pico-8 play session: hold ← + tap ❎, after a click and taps of 🅾, ❎, 🅾+❎, 🅾 in the second before t = 0

[t = 1 s] hold ← ~1s, tap ❎ ~2×
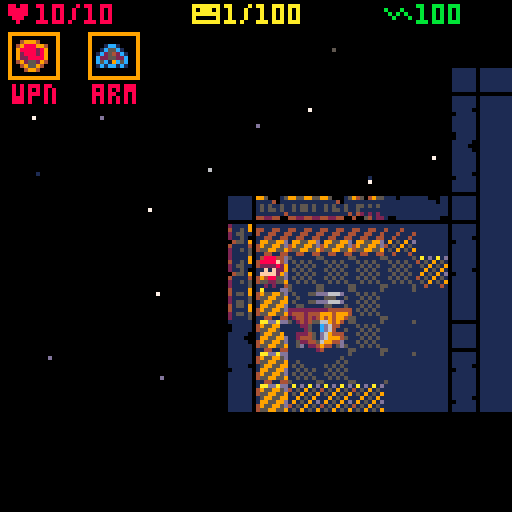
[t = 2 s] hold ← ~2s, tap ❎ ~4×
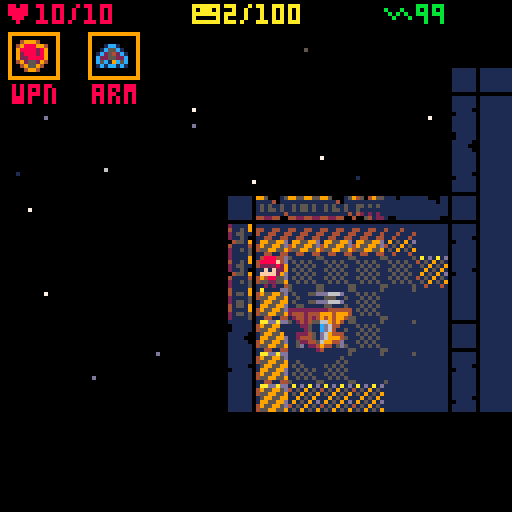
[t = 4 s] hold ← ~4s, tap ❎ ~7×
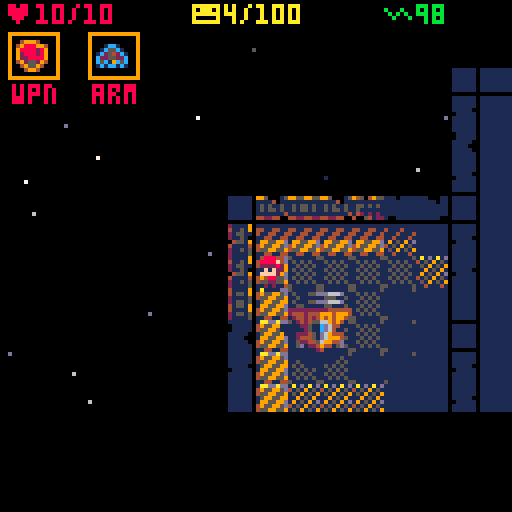
[t = 6 s] hold ← ~6s, tap ❎ ~10×
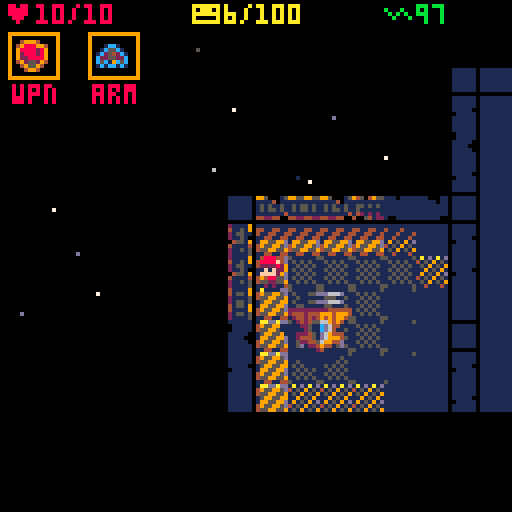
[t = 8 s] hold ← ~8s, tap ❎ ~14×
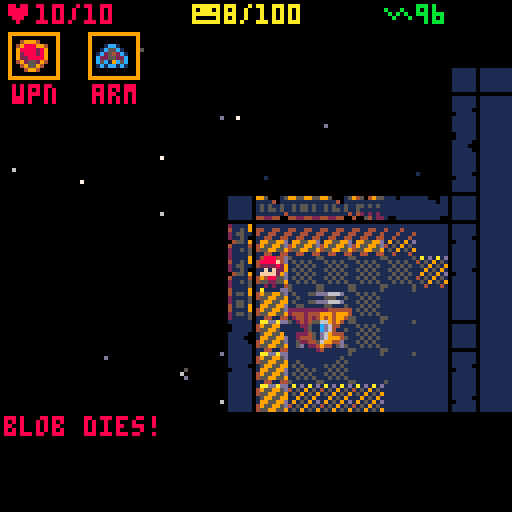

pico-8 cartridge
version 8
__lua__

// room faff. 
// 16 x 16 tiles (8x8)
// screen 128 pixels

// == sounds == //
// 0: door clunk
// 1: hurt
// 2: bump/miss
// 3: pickup
// 4: hit
// 5: critical
// 6: ⬇️eath
// 7: ship takeoff
// 8: health alarm
// 10: beep
// 11: closebeep

map_size = 16*4
current_map={}
map_frontiers={}
frontier_dir={}
spawn_floors={}
room_count=0
i=0
x=0
y=0
turnanim=0
msgs={}

// station definitions
// 1 - scount station
// 2 - research station
// 3 - military installation
// 4 - solar farm
// 5 - habitat
// 6 - mining colony
map_roomcounts={15,25,40,15,50,20}

// map selection
map_selections={}
show_map_screen=false
selected_map=0
showing_exit_ceremony=false
showing_open_ceremony=false
exit_ceremony_time=0
open_ceremony_time=1

map_names={"scout station",
           "research station",
           "military base",
           "solar farm",
           "habitat",
           "mining colony",
           "stargate"}
map_description={"basic supplies expected",
                 "high medical supplies",
                 "automated defenses, equipment",
                 "many power sources detected",
                 "well stocked with food",
                 "basic supplies expected",
                 "your final destination!"}
fuel_costs={25,75,100,75,50,50,200}
           
random_names={"andromeda","beteljuice","calimari","dominion","enigma","farron","garak","hope","indiana","jackal","klaxon","laureline","maxos","nether","ophelia","picard","quark","rimmer","storm","texas","universe","verse","xenon","yonder","zephyr"}
random_number={"i","ii","iii","iv","v","vi","vii","viii","ix","x"}


sx=map_size/2-16
sy=map_size/2-16

map_has_windows={false,true,false,true,true,true}
wall_vars_h={3,11,13}
wall_vars_v={4,12,14}
wall_vars_h_win={3,11,13,74}
wall_vars_v_win={4,12,14,75}
floors_eng={18,2,17,55}
floors_res={32,33,34,56}
floors_med={48,49,50,57}
floors_han={58,42,41,16}

// == frames
frames_blob={19,20,19,21}
frames_hackwing={22,23,24,23}
frames_turret={25,27,26,27}
frames_grungus={28,29,30,29}
frames_zydd={35,36,37,36}
frames_crate={38,39}
//

actors={}
enemies={}
items={}
crates={}
splats={}
splosions={}
stars={}

shake=0

// == create map selections == //
function generate_new_locations()
 map_selections={}
 
 if level>=9 then
  local typ=7
  local name=map_names[typ]
  local desc=map_description[typ]
  local fuel=fuel_costs[typ]+flr(rnd(25))
  
  local mp={typ=typ,
            name=name,
            desc=desc,
            fuel=fuel,
            name2="utopia"}
  add(map_selections,mp)
  return
 end
 for i=0,3 do
  local typ=flr(rnd(6))+1
  local name=map_names[typ]
  local desc=map_description[typ]
  local fuel=fuel_costs[typ]+flr(rnd(25))
  
  local mp={typ=typ,
            name=name,
            desc=desc,
            fuel=fuel,
            name2=get_random_name()}
  add(map_selections,mp)
 end
end

function get_random_name()
 return rndin(random_names).." "..rndin(random_number)
end

// == utility functions == //

function rndin(list)
 if #list==0 then
  return nil
 end
 return list[flr(rnd(#list))+1]
end

function lineplot(x0,y0,x1,y1,plot)
 local dx=abs(x1-x0)
 local dy=abs(y1-y0)
 x=x0
 y=y0
 local xi0,xi1,yi0,yi1
 if x1>=x0 then
  xi0=1
  xi1=1
 else
  xi0=-1
  xi1=-1
 end
 
 if y1>y0 then
  yi0=1
  yi1=1
 else
  yi0=-1
  yi1=-1
 end
 
 local den  
 local num
 local numadd
 local numpixels
 
 if dx >= dy then
  xi0=0
  yi1=0
  den=dx
  num=dx/2
  numadd=dy
  numpixels=dx
 else
  xi1=0
  yi0=0
  den=dy
  num=dy/2
  numadd=dx
  numpixels=dy
 end
 
 local onemoreround=0
 local roundnum=0
 while(true) do
  roundnum+=1
  if onemoreround==1 and roundnum>2 then return false end
  if(roundnum!=1) and not plot(x,y) then onemoreround=1 end
  if x==x1 and y==y1 then return true end
  
  num = num+numadd
  if(num>=den) then
   num=num-den
   x+=xi0
   y+=yi0
  end
  x+=xi1
  y+=yi1
 end
end

function dist(x0,y0,x1,y1)
 local dx=x1-x0
 local dy=y1-y0
 return sqrt((dx*dx)+(dy*dy))
end

// messages
function initmsgs()
 max_msgs=3
 for i=0,max_msgs+1 do
  local msg={}
  msg.txt=""
  msg.i=i
  msg.active=false
  msg.y=0
  msg.ty=0
  msg.col=7
  msg.length=0
  msg.count=0
  add(msgs, msg)
 end
 next_msg=1
end

function post_msg(txt,col)

 // nudge all messages down
 for i in all(msgs) do
  if i.active then
  	i.i+=1
  	i.ty+=8
  	if(i.i>=4) then
  	 i.active = false
  	end
  end
 end
 
 local msg=msgs[next_msg]
 
 msg.txt=txt
 msg.col=col
 msg.active=true
 msg.y=0
 msg.ty=0
 msg.length=#txt
 msg.count=0
 msg.i=0
 
 next_msg+=1
 if(next_msg >= #msgs) then
  next_msg=1
 end
end

function update_msgs()
 for i in all(msgs) do
  if i.active then
  
   if i.y<i.ty then
    i.y+=(i.ty-i.y)/2
   end
   if i.count<i.length then
    i.count+=2
   else
    i.count=i.length
   end
   
  end
 end
end

function draw_msgs()
 local starty=128-8*max_msgs
 rectfill(0,starty-1,128,starty+8*max_msgs,0)

 for i in all(msgs) do
  if i.active then
   local str=sub(i.txt,0,i.count)
   print(str,1,starty+i.y,i.col)
  end
 end
end

// == items == //
function init_items()
 items={}
end

function create_item(ox,oy,fr)
 local item={}
 item.x=ox
 item.y=oy
 item.active=true
 item.f=fr
 add(items,item)
 return item
end

function create_food(ox,oy)
 local item = create_item(ox,oy,6)
 item.pickup=pickup_food
end

function create_nothing(ox,oy)
end

function create_health(ox,oy)
 local item = create_item(ox,oy,8)
 item.pickup=pickup_health
end

function create_power(ox,oy)
 local item=create_item(ox,oy,9)
 item.pickup=pickup_power
 
end

function create_random_weapon(ox,oy)
 local roll=flr(rnd(5))+1
 
 // don't give too powerful stuff too early
 if roll>level then
  roll=level
 end
 create_weapon(ox,oy,roll)
end

function create_random_armor(ox,oy)
 local roll=flr(rnd(5))+1
 
 // don't give too powerful stuff too early
 if roll>level then
  roll=level
 end
 create_armor(ox,oy,roll)
end

function create_weapon(ox,oy,typ)

 // first
 local w1={hit=0.5, 
           crit=0.95, 
           pow=1,
           name="fists",
           verb="punch",
           f=65}
 
 // crowbar
 local w2={hit=0.45,
 				      crit=0.92,
 				      pow=2,
 				      name="crowbar",
 				      verb="thwap",
 				      f=66}
 				      
 // laser sword
 local w3={hit=0.35,
           crit=0.8,
           pow=4,
           name="pblade",
           verb="stab",
           f=67}
 
 // pistol
 local w4={hit=0.55,
           crit=0.8,
           pow=5,
           name="pistol",
           verb="shoot",
           f=68}
           
 // rifle
 local w5={hit=0.25,
           crit=0.65,
           pow=6,
           name="rifle",
           verb="blast",
           f=69}
 
 local ws={w1,w2,w3,w4,w5}
 local w=ws[typ]
 local item=create_item(ox,oy,w.f)
 item.w=w
 item.pickup=pickup_weapon
end

function create_armor(ox,oy,typ)

 local a1={name="suit",
           def=0,
           f=80}
 local a2={name="lt. armor",
           def=1,
           f=81}
 local a3={name="med. armor",
           def=2,
           f=82}
 local a4={name="hv. armor",
           def=4,
           f=83}
 local a5={name="z. suit",
           def=1,
           f=88}
           
 local types={a1,a2,a3,a4,a5}
 local a=types[typ]
 local item=create_item(ox,oy,a.f)
 item.a=a
 item.pickup=pickup_armor
          
end

function pickup_food(item)
 player.hunger-=10+flr(rnd(10))
 sfx(9,3)
 post_msg("😐 *nom* *nom* 😐",10)
 if player.hunger<=0 then
  player.hunger=0
  post_msg("😐 you are full 😐",10)
 end 
end

function pickup_health(item)
 local hp=5+flr(rnd(5))
 if(player.health==player.maxhealth) then
  player.maxhealth+=1
  player.health=player.maxhealth
  post_msg("★max ♥ increased!!★",9)
 else
  player.health+=hp
  if(player.health>player.maxhealth) then
   player.health=player.maxhealth
  end
  post_msg("you heal "..hp.."♥ !!",11)
 end
 
end

function pickup_power(item)
 local power=10+flr(rnd(30))
 post_msg("∧ gained "..power.." ∧ !!", 11)
 player.power+=power
 sfx(13,3)
end

function pickup_weapon(item)
 player.w=item.w
 post_msg("✽equipped "..item.w.name.." !!✽",9)
end

function pickup_armor(item)
 player.a=item.a
 post_msg("웃equipped "..item.a.name.." !!웃",9)
end

function draw_items()
 for i in all(items) do
  if i.active and cansee(i) then
   spr(i.f,i.x*8,i.y*8)
  end
 end
end

// == crates == //
function init_crates()
 crates={}
 
end

function spawn_crates(count)
 for i=0,count do
	 local ti=get_spawn_point()
	 local crate={}
	 crate.x=ti[1]
	 crate.y=ti[2]
	 crate.opened=false
	 crate.loot=create_crateloot
	 add(crates,crate)
 end
end

function create_crateloot(ox,oy)
 sfx(0,3)
 // different rules for each thing
 local loot_table={}
 local total_roll=0
 
 add(loot_table,{create_nothing,2})
 add(loot_table,{create_food,1})
 add(loot_table,{create_health,0.5})
 add(loot_table,{create_power,2})
 total_roll+=5.5
 
 add(loot_table,{create_random_weapon,0.1})
 add(loot_table,{create_random_armor,0.1})
 total_roll+=0.2
 
 if current_map_type==2 then
  add(loot_table,{create_health,2})
  add(loot_table,{create_random_armor,0.25})
  total_roll+=2.25
 elseif current_map_type==3 then
  add(loot_table,{create_random_weapon,1.5})
  add(loot_table,{create_random_armor,2})
  total_roll+=3.5
 elseif current_map_type==4 then
  add(loot_table,{create_power,3})
  total_roll+=3
 elseif current_map_type==5 then
  add(loot_table,{create_food,4})
  total_roll+=4
 end
 
 local roll=rnd(total_roll)
 local loot=nil
 for i in all(loot_table) do
  roll-=i[2]
  if roll<=0 then
   i[1](ox,oy)
   return
  end
 end
end

function draw_crates()
 for i in all(crates) do
  if cansee(i) then
   if i.opened then
    spr(39,i.x*8,i.y*8)
   else
    spr(38,i.x*8,i.y*8)
   end
  end
 end
end

// == splats == //
function init_splats()
 splat_frames={51,52,53,54}
 
end

function splat(tx,ty,col)
 splats[ty*map_size+tx]={f=rndin(splat_frames),c=col}
end

function bigsplat(tx,ty,col)
 for x=tx-1,tx+1 do
  for y=ty-1,ty+1 do
   if (tx==x and ty==ty) or rnd()>0.5 then
    splat(x,y,col)
   end
  end
 end
end

// == splosions == //

function init_splosions()
 max_splosions=8
 splosions={}
 next_splosion=1
 for i=0,max_splosions do
  local splosion={}
  splosion.x=-10
  splosion.y=-10
  splosion.frames={45,46,47,61,62,63}
  splosion.t=0
  splosion.active=false
  splosion.f=45
  add(splosions,splosion)
 end
end

function create_splosion(ox,oy)
 local splosion=splosions[next_splosion]
 splosion.active=true
 splosion.t=0
 splosion.mt=0.5
 splosion.x=ox
 splosion.y=oy
 splosion.f=45
 
 next_splosion+=1
 if next_splosion>=max_splosions then
  next_splosion=1
 end
end

function update_splosions(dt)
 for i in all(splosions) do
  if i.active then
   i.t+=dt
   i.f = i.frames[flr(i.t/i.mt*6)+1]
   if i.t>=i.mt then
    i.active=false
   end
  end
 end
end

function draw_splosions()
 for i in all(splosions) do
  if i.active then
   spr(i.f,i.x*8,i.y*8)
  end
 end
end

// == stars == //

function init_stars()
 max_stars=32
 for i=0,max_stars do
  local star={}
  star.x=rnd(128)
  star.y=rnd(128)
  star.dist=0.1+rnd()*0.9
  local coldex=flr(star.dist*5)%5
  local cols={1,5,13,6,7}
  star.col=cols[coldex+1]
  add(stars,star)
 end
end

function update_stars()
 for i in all(stars) do
  i.x -= 0.033*32*i.dist
  if(i.x<0) then i.x+=128 end
 end
end

function draw_stars()
 for i in all(stars) do
  pset(i.x,i.y,i.col)
 end
end

// room construction
function buildmap(typ)
 current_map_type=typ
 spawn_floors={}
 local roomcount=map_roomcounts[typ]
 while room_count<roomcount do
  buildroom(room_count==roomcount-1)
 end
 
 // put some items down
 local health_count=5
 local power_count=3
 local crate_count=2
 if current_map_type==2 then
  health_count=15
  power_count=3+flr(rnd(3))
  crate_count=4
 elseif current_map_type==3 then
  power_count=2
  crate_count=8
  if rnd()>0.5 then
   spawn_weapon(flr(rnd(5))+1)
  else
   spawn_armor(flr(rnd(5))+1)
  end
 elseif current_map_type==4 then
  power_count=6+flr(rnd(6))
  crate_count=2
 elseif current_map_type==5 then
  health_count=10
  power_count=2
  crate_count=10
 elseif current_map_type==6 then
  power_count=3
  crate_count=5
 end
 
 if level%3==0 then
  if rnd()>0.5 then
   spawn_weapon(flr(rnd(5))+1)
  else
   spawn_armor(flr(rnd(5))+1)
  end
 end
 
 spawn_things(create_health, health_count)
 spawn_things(create_power, power_count)

 spawn_crates(crate_count)
end

function spawn_weapon(typ)
 local point=get_spawn_point()
 create_weapon(point[1],point[2],typ)
end

function spawn_armor(typ)
 local point=get_spawn_point()
 create_armor(point[1],point[2],typ)
end

function spawn_things(create,count)
 for i=0,count do
  local point=get_spawn_point()
  create(point[1],point[2])
 end
end

function get_spawn_point()
 local floor=rndin(spawn_floors)
 local oy=flr(floor/map_size)
 local ox=floor-(oy*map_size)
 del(spawn_floors,floor)
 return {ox,oy}
end

function buildroom(is_hanger)
 local frontier=rndin(map_frontiers)
 local rorigin={map_size/2, map_size/2}
 local rdir=1
 local floors=floors_eng
 
 if(rnd(10)> 5) then
  if(rnd(10)>5) then
   floors=floors_med
  else
   floors=floors_res
  end
 end


 if #map_frontiers!=0 then
  // set new origin
  local ry=flr(frontier/map_size)
  local rx=frontier-ry*map_size
  rorigin={rx,ry}
  rdir=frontier_dir[ry*map_size+rx]
 end
 
 // rdir is horizontal or vertical
 local rdir_h=false
 local rdir_v=false
 if rdir==0 or rdir==2 then rdir_v = true
 elseif rdir==1 or rdir==3 then rdir_h = true
 end
 
 local is_corridor=rnd(10)>7
 local w = flr(4+rnd(8))
 local h = flr(4+rnd(8))
 if is_corridor then
  floors=floors_eng
  if rdir_h then
  	w = flr(5+rnd(10))
  	h = flr(3+rnd(2))
  elseif rdir_v then
   h = flr(5+rnd(10))
   w = flr(3+rnd(2))
  end
 end
 

 // habiitats
 if current_map_type==5 then
  floors=floors_res
  if not is_corridor then
   w=8
   h=8
  end
 elseif current_map_type==3 then
  floors=floors_han
 elseif current_map_type==2 then
  floors=floors_med
 end
 
 if is_hanger then
  floors=floors_han
  is_corridor=false
  w=8
  h=8
 end
 
 //local tile_floor=2
 //local tile_floor_shadow=18
 //local tile_wall_h=3
 //local tile_wall_v=4
 local tile_wall=5
 local tile_door=10
 local tile_id=0
 local ox=rorigin[1]
 local oy=rorigin[2]
 local tile_dir=0


 local ex=ox+w-1
 local ey=oy+h-1
 local dx=1
 local dy=1
 
 if rdir_v then
  ox=ox-flr(w/2)
  ex=ox+w-1
 elseif rdir_h then
  oy=oy-flr(h/2)
  ey=oy+h-1
 end
 
 if rdir==0 then
  ey=oy-h+1
  dy=-1
 elseif rdir==3 then
  ex=ox-w+1
  dx=-1
 end
 
 // test if it fits
 for x=ox+dx,ex-dx,dx do
  for y=oy+dy,ey-dy,dy do
   if x<0 or y<0 or x>=map_size or y>=map_size then
    return false
   elseif mget(x,y)!=0 then
    return false
   end
  end
 end
 
 for x=ox,ex,dx do
  for y=oy,ey,dy do
   local iswall = false
 		local iscorner=false
   tile_id=floors[2+flr(rnd(3))]
   if is_hanger or current_map_type==3 then
    tile_id=floors[2]
    if x==ex-dx or x==ox+dx or y==ey-dy or y==oy+dy then
     tile_id=floors[3]
    end
    
    if is_hanger then
     // start pos
	    start_x=ox+dx*2
	    start_y=oy+dy*2
	    
	    // ship pos
	    shipstart_x=ox+dx*4
	    shipstart_y=oy+dy*4
    end
   end
   
   local wallvarsh=wall_vars_h
   local wallvarsv=wall_vars_v
   if map_has_windows[current_map_type] then
    wallvarsh=wall_vars_h_win
    wallvarsv=wall_vars_v_win
   end
   
   if x==ox or y==oy or y==ey or x==ex then
    tile_id=tile_wall
    if (x!=ox and x!=ex) and (y==oy or y==ey) then
 			 tile_id=rndin(wallvarsh)
 			 if(y==oy) then tile_dir=0
 			 elseif(y==ey) then tile_dir=2
 			 end
 			elseif (y!=oy and y!=ey) and (x==ox or x==ex) then
 			 tile_id=rndin(wallvarsv)
 			 if(x==ox) then tile_dir=3
 			 elseif(x==ex) then tile_dir=1
 			 end
 			end
 			iswall=true
 			
 			// frontier dirs
 			if (x==ox and y==oy) or
 			   (x==ox and y==ey) or
 			   (y==oy and x==ex) or
 			   (x==ex and y==ey) then
 			 iscorner=true
 			end
   end
   
   if iswall and not iscorner then
    add(map_frontiers,y*map_size+x)
    frontier_dir[y*map_size+x] = tile_dir
   end
   
   if not iswall and (y==oy+1 or (y==ey+1 and rdir==0)) then
    tile_id = floors[1]
   end
   
   mset(x,y,tile_id)
   
   if not is_hanger and not iswall then
    add(spawn_floors,y*map_size+x)
   end
   
  end
 end
 
 // connecting door
 if(room_count>0) then
 	mset(rorigin[1],rorigin[2],tile_door)
 end
 
 room_count+=1

	return true
end

function create_actor(ox,oy)
 local actor={}
 actor.x=flr(ox)
 actor.y=flr(oy)
 actor.dx=0
 actor.dy=0
 actor.ax=0
 actor.ay=0
 actor.ax0=actor.x
 actor.ax1=actor.x
 actor.ay0=actor.y
 actor.ay1=actor.y
 actor.flp=false
 
 actor.w={} // weapon
 actor.a={} // armor
 
 add(actors, actor)
 return actor
end

function create_player(ox,oy)
 player=create_actor(ox,oy)
 player.health=10
 player.maxhealth=10
 player.level=1
 player.fr={1}
 player.ft=0
 player.f=1
 player.name="you"
 player.active=true
 
 player.w.hit=0.5
 player.w.crit=0.95
 player.w.pow=1
 player.w.name="fists"
 player.w.verb="punch"
 player.a.def=0
 player.a.name="suit"
 player.w.f=65
 player.a.f=80
 player.blood=8
 
 player.turns=0
 
 player.mapknown={}
 player.fov={}
 
 player.hunger=0
 player.maxhunger=100
 player.power=100
 
 player.bad=false
 
end

function move_player(ox,oy)
 player.mapknown={}
 player.fov={}
 player.turns=0
 player.x=ox
 player.y=oy
 stand(player)
end

function create_enemies(count)
 for i=0,count do
  spawn_enemy(get_enemy_for_map())
 end
end

function get_enemy_for_map()
 // enemy choice is based on
 // level and map type
 local enemies={1}
 // blob,bat,turret,grung,zydd
 
 if level>=2 then
  add(enemies,2)
 end
 
 // turrets, always on military bases
 if level>=3 or current_map_type==3 then
  add(enemies,3)
 end
 
 if level>=5 or current_map_type==2 then
  add(enemies,4)
 end 
 
 if level >=7 then
  add(enemies,5)
 end
 
 return rndin(enemies)
end

function spawn_enemy(typ)
 // select random floor
 local tindex=rndin(spawn_floors)
 local oy=flr(tindex/map_size)
 local ox=tindex-(oy*map_size)
 del(spawn_floors,tindex)
 
 create_enemy(ox,oy,typ)
end

function create_enemy(ox,oy,typ)

 enemy = create_actor(ox,oy)
 enemy.active=true
 
 // ★pecific enemy logic
 if typ==1 then
  // blob
  enemy.update = update_blob
  enemy.d=0
  enemy.name="blob"
  enemy.a.def=0
  enemy.w.hit=0.6
  enemy.w.crit=1
  enemy.w.pow=1
  enemy.w.verb="slimes"
  enemy.health=2
  enemy.blood=11
  enemy.drops=create_food
  enemy.fr=frames_blob
  if(rnd(10)>5) then
   enemy.d=1
  end
 elseif typ==2 then
  // hackwing
  enemy.update=update_hackwing
  enemy.name="hackwing"
  enemy.a.def=0
  enemy.w.hit=0.5
  enemy.w.crit=0.95
  enemy.w.pow=2
  enemy.w.verb="bites"
  enemy.health=4
  enemy.blood=11
  enemy.drops=create_food
  enemy.fr=frames_hackwing
 elseif typ==3 then
  // turret
  enemy.update=update_turret
  enemy.name="turret"
  enemy.a.def=2
  enemy.w.hit=0.65
  enemy.w.crit=0.9
  enemy.w.pow=3
  enemy.w.verb="shoots"
  enemy.health=8
  enemy.blood=4
  enemy.drops=create_power
  enemy.fr=frames_turret
 elseif typ==4 then
  // grungus
  enemy.update=update_grungus
  enemy.name="gizoid"
  enemy.a.def=1
  enemy.w.hit=0.2
  enemy.w.crit=1
  enemy.w.pow=1
  enemy.w.verb="absorbs"
  enemy.health=10
  enemy.blood=2
  enemy.drops=create_nothing
  enemy.fr=frames_grungus
  enemy.growth=0
  enemy.grown=false
 elseif typ==5 then
  // zydd
  enemy.update=update_zydd
  enemy.name="zydd"
  enemy.a.def=3
  enemy.w.hit=0.4
  enemy.w.crit=0.7
  enemy.w.pow=3
  enemy.w.verb="slices"
  enemy.health=10
  enemy.blood=10
  enemy.drops=create_food
  enemy.fr=frames_zydd
 end
 
 enemy.ft=0
 enemy.f=enemy.fr[1]
 enemy.flp=false
 
 enemy.bad=true
 add(actors,enemy)
 add(enemies,enemy)
 
end

function _init()
 level=0
 dead=false
 win=false
 death_reason=""
 
 init_splats()
 init_splosions()
 init_stars()
 init_items()
 
 initmsgs()
 
 // 🐱reate new map
 create_new_level(1)
 
end

function clear_old()
 //destroy all
 // enemies
 enemies={}
 actors={}
 add(actors,player)
 
 // splats
 splats={}
 crates={}
 
 // items
 items={}
 
 // map
 for x=0,map_size do
  for y=0,map_size do
   mset(x,y,0)
  end
 end
 current_map={}
 map_frontiers={}
 frontier_dir={}
 spawn_floors={}
 room_count=0
 
end

function create_new_level(typ)
 clear_old()
 
 level+=1
 if level>=10 then
  win=true
  sfx(14,3)
  return
 end
 
 buildmap(typ)
 if player==nil then
  create_player(start_x, start_y)
 else
  move_player(start_x, start_y)
 end
 create_enemies(8+level*2)
 update_fov()
 generate_new_locations()
 showing_open_ceremony=true
 open_ceremony_time=0
 sfx(15,3)
end


// === update == //

function trymove(actor)
 local dx=actor.x+actor.dx
 local dy=actor.y+actor.dy
 local tile=mget(dx,dy)
 
 // isdoor
 if tile==10 then
  mset(dx,dy,17)
  if actor==player then
  	shake+=1.5
   sfx(0,3)
  end
  return false
 end
 
 //iscrate
 for i in all(crates) do
  if i.x==dx and i.y==dy then
   if not i.opened then
    i.opened=true
    i.loot(dx,dy)
    return false
   end
  end
 end
 
 // solid
 if fget(tile,0) then
  if actor==player then
   sfx(2,3)
  end
  return false
 end
 
 // attacking?
 for i in all(actors) do
  if i!=actor then
   if i.x==dx and i.y==dy then
    attack(actor,i)
    return false
   end
  end
 end
 
 return true
 
end

function attack(attacker,target)
 
 local roll=rnd()
 local hits=roll>=attacker.w.hit
 local crit=roll>=attacker.w.crit
 
 local dmg=0
 if hits then
  local pow=attacker.w.pow
  if crit then pow*=2 end
  dmg=max(pow-target.a.def,0)
  
  if crit then pow*=2 end
  target.health-=dmg
  splat(target.x,target.y,target.blood)
 end
 
 local col=11
   
 if attacker==player or (target!=player and cansee(target)) then
  if hits then
   if crit then
    col=9
    post_msg("★!!critical hit!!★",col)
   end
   if attacker==player then
    col=11
    shake=2
    if crit then col=9 end
    if crit then
     sfx(5,3)
    else
     sfx(4,3)
    end
   elseif target==player then
    col=8
    shake=4
    sfx(1,3)
   else
    col=2
   end
  	post_msg(attacker.name.." "..attacker.w.verb.." "..target.name.." for "..dmg.."hp!",col)
 	elseif attacker==player then
 	 sfx(2,3)
 	 post_msg("you miss!", 13)
 	end
 elseif target==player then
  col=8
  if hits then
   post_msg(attacker.name.." hits you for "..dmg.."hp!",col)
   shake=4
   sfx(1,3)
  else
   post_msg(attacker.name.." misses you!",13)
  end
 end
 
 // resolve death
 if target.health<=0 then
  kill(target, "killed by a "..attacker.name)
 end
end

function kill(actor, how)
 actor.health=0
 actor.active=false
 
 bigsplat(actor.x,actor.y,actor.blood)
 
 if actor!=player then
  actor.drops(actor.x,actor.y)
 else
  // uhoh, you died
  dead=true
  death_reason=how
 end
 
 create_splosion(actor.x,actor.y)
 
 actor.x=-10
 actor.y=-10
 
 
 if actor!=player then
  post_msg(actor.name.." dies!",8)
  sfx(6,3)
 end
 
 // drop thing
end

function move(actor)
 actor.ax0=actor.x
 actor.ax1=actor.x+actor.dx
 actor.ay0=actor.y
 actor.ay1=actor.y+actor.dy
 actor.x+=actor.dx
 actor.y+=actor.dy
 actor.dx=0
 actor.dy=0
end

function stand(actor)
 actor.ax0=actor.x
 actor.ax1=actor.x
 actor.ay0=actor.y
 actor.ay1=actor.y
 actor.dx=0
 actor.dy=0
end

function select_map(nmap)
 post_msg("you arrive at "..map_selections[selected_map+1].name2, 13)
end

function updateplayer()
 if show_map_screen then
  
  if btnp(0) then fuel_warning=false sfx(10,3) selected_map-=1 end
  if btnp(1) then fuel_warning=false sfx(10,3) selected_map+=1 end
  selected_map=selected_map%(#map_selections)
  
  if btnp(4) then
   if map_selections[selected_map+1].fuel<player.power then
   
   	select_map(map_selections[selected_map+1])
   	sfx(7,3)
   	player.power-=map_selections[selected_map+1].fuel
   	show_map_screen=false
   	showing_exit_ceremony=true
   else
    sfx(8,3)
    fuel_warning=true
   end
  end
  
  // close
  if btnp(5) then
   sfx(11,3)
   show_map_screen=false
  end
  return
 end
 
 // opening map screen
 if btnp(4) and
    player.x>=shipstart_x-1 and
    player.x<=shipstart_x and
    player.y>=shipstart_y-1 and
    player.y<=shipstart_y then
  show_map_screen=true
  fuel_warning=false
  sfx(12,3)
 end

 if btn(0) then player.dx-=1
 elseif btn(1) then player.dx+=1
 elseif btn(2) then player.dy-=1
 elseif btn(3) then player.dy+=1
 end
 
 if player.dx!=0 then
  player.flp=player.dx<0
 end
 
 local turntaken=false
 if(player.dx!=0 or player.dy!=0) then
 	turntaken=true
 	turnanim=0.0
 	if trymove(player) then
 	 move(player)
 	else
 	 stand(player)
 	end
 end
 
 // 😐essing with items
 if not turntaken and btnp(4) then
  // is there an item?
  for i in all(items) do
   if i.active and i.x==player.x and i.y==player.y then
    sfx(3,3)
    i.pickup(i)
    del(items,i)
   end
  end
  
  turnanim=0.0
  stand(player)
  turntaken=true
 end
 
 if(turntaken) then
  update_fov()
  
  // update enemies
  for i in all(enemies) do
   if i.active then
    i.update(i)
   end
  end
  
  // ⬆️pdate turns and hunger
  player.turns+=1
  
  if player.turns>=100 then
   player.turns-=100
  end
  
  if player.turns%5==0 then
   player.hunger+=1
   if player.hunger>=player.maxhunger then
    player.hunger=player.maxhunger
    player.health-=1
    sfx(1,3)
    post_msg("you are starving!!",8)
    if player.health<=0 then
     kill(player, "starved to death")
    end
   end
  end
  
  if player.turns%10==0 then
   player.power-=1
   if player.power<=0 then
    player.power=0
    sfx(1,3)
    post_msg("no ∧!! o2 low!!",8) 
    player.health-=1
    if player.health<=0 then
     kill(player, "asphyxiated")
    end
   end
  end
  
  // supersuit
  if player.a.name=="z. suit" then
   if player.turns%10==0 then
    player.hunger-=1
   end
   if player.turns%20==0 and player.health<player.maxhealth then
    player.health+=1
   end
  end
 end
 
end

// enemy turn logic

function update_blob(actor)
 local dx=0
 local dy=0
 if actor.d == 0 then
  dy=-1
 elseif actor.d==1 then
  dx=1
 elseif actor.d==2 then
  dy=1
 else
  dx=-1
 end
 
 actor.dx=dx
 actor.dy=dy
 if(trymove(actor)) then
  move(actor)
 else
  stand(actor)
  actor.d=(actor.d+2)%4
 end
 
end


function update_hackwing(actor)
 local dx=-1+flr(rnd(3))
 local dy=-1+flr(rnd(3))
 actor.dx=dx
 actor.dy=dy
 if dx<0 then 
  actor.flp=true
 elseif dx>0 then
  actor.flp=false
 end
 if(trymove(actor)) then
  move(actor)
 else
  stand(actor)
 end
end

function update_turret(actor)
 // it doesn't move
 local xrng=abs(player.x-actor.x)
 local yrng=abs(player.y-actor.y)
 if xrng <=1 and yrng <=1 then
  // target aquired!!
  actor.dx=player.x-actor.x
  actor.dy=player.y-actor.y
  if actor.dx<0 then 
   actor.flp=false
  elseif actor.dx>0 then
   actor.flp=true
  end
  trymove(actor)
  stand(actor)
 end
end

function update_grungus(actor)
 local dx=-1+flr(rnd(3))
 local dy=-1+flr(rnd(3))
 actor.dx=dx
 actor.dy=dy
 if cansee(actor) then
  actor.dx=0
  actor.dy=0
  if actor.x<player.x then actor.dx=1 elseif actor.x>player.x then actor.dx=-1 end
  if actor.y<player.y then actor.dy=1 elseif actor.y>player.y then actor.dy=-1 end  
 end
 if dx<0 then 
  actor.flp=true
 elseif dx>0 then
  actor.flp=false
 end
 if(trymove(actor)) then
  move(actor)
  splat(actor.x,actor.y,2)
 else
  stand(actor)
 end
end

function update_zydd(actor)
 actor.dx=0
 actor.dy=0
 if cansee(actor) then
  actor.dx=0
  actor.dy=0
  if actor.x<player.x then actor.dx=1 elseif actor.x>player.x then actor.dx=-1 end
  if actor.y<player.y then actor.dy=1 elseif actor.y>player.y then actor.dy=-1 end  
 end
 if actor.dx<0 then 
  actor.flp=true
 elseif actor.dx>0 then
  actor.flp=false
 end
 if(trymove(actor)) then
  move(actor)
 else
  stand(actor)
 end
end

function update_fov()
 // noddy fov
	local range=5
	local dx=0
	local dy=0

	player.fov={}

 for x=player.x-range,player.x+range do
  for y=player.y-range, player.y+range do
   if dist(player.x, player.y, x, y) <= range and lineplot(player.x,player.y,x,y,is_visible) then
   	add(player.fov, {x,y})
   end
  end
 end
end

function is_visible(tx,ty)
 local tile=mget(tx,ty)
 local solid=fget(tile,0)
 local clear=fget(tile,1)
 if solid and not clear then
  return false
 else
  for i in all(crates) do
   if i.x==tx and i.y==ty and not i.opened then
    return false
   end
  end
 end
 
 return true
end

function _update()
//function _update60()

 //local dt=0.0166
 local dt=0.033
 
 if dead or win then
  if btn(4) and btn(5) then
   run()
  end 
  return
 end
 
 if showing_exit_ceremony then
  
  exit_ceremony_time+=dt
  if exit_ceremony_time>=1.0 then
   create_new_level(map_selections[selected_map+1].typ)
   exit_ceremony_time=0
   showing_exit_ceremony=false
  end
  return
 elseif showing_open_ceremony then
  open_ceremony_time+=dt
  if open_ceremony_time>=1.0 then
   open_ceremony_time=1.0
   showing_open_ceremony=false
  end 
 end
 
 // wait for player input.
 local canturn = true 
 if turnanim<1.0 then
  canturn=false
 end
 
 if canturn then
 	if updateplayer() then
  
 	end
 	// update enemies.
 end
 
 if turnanim<1.0 then
  turnanim+=dt*6
 end
 if turnanim>1.0 then
 	turnanim=1.0
 end
 
 for i in all(actors) do
  i.ax=(i.ax0+(i.ax1-i.ax0)*turnanim)*8
  i.ay=(i.ay0+(i.ay1-i.ay0)*turnanim)*8
  i.ft+=dt*4
  i.f=i.fr[flr(i.ft%(#i.fr))+1]
 end
 
 update_msgs()
 update_stars()
 update_splosions(dt)
 
 if shake>0 then
  shake*=0.95
 end
end

function cansee(actor)
 for i in all(player.fov) do
  if i[1]==actor.x and i[2]==actor.y then return true end
 end
 return false
end

// == draw == //

function _draw()

 cls()
 
 sx=player.ax-64
 sy=player.ay-64
 
	camera(0,0)
	draw_stars()

 
 local shakex=rnd(shake)
 local shakey=rnd(shake)
 camera(sx+shakex,sy+shakey)
 
 for i=1,16 do
  pal(i,1)
 end
 
 palt(0,false)
 pal(0,0)
 map(0,0,0,0,map_size,map_size)
 palt()
	pal()
	
	// draw map
 for i in all(player.fov) do
  
  local t=mget(i[1],i[2])
  if t!=0 then
 	 spr(t,i[1]*8,i[2]*8)
 	end
 	
 	// draw splats
 	local sp=splats[i[2]*map_size+i[1]]
 	if sp!=nil then
 	 pal(2,sp.c)
 	 spr(sp.f,i[1]*8,i[2]*8)
 	end
 	
  pal()
 end
 
// items
 draw_crates()
 draw_items()
 
 // ship shadow
 for i=1,15 do
  pal(i,1)
 end
 sspr(88,16,16,16,shipstart_x*8-8-2, shipstart_y*8-8+4)
 pal()
 
 // ⬇️raw actors
 if not showing_open_ceremony and not showing_exit_ceremony then
	local wobble=abs(sin(turnanim/2))*2
	for i in all(actors) do
	 if i.active and (i==player or cansee(i)) then
	  spr(31,i.ax,i.ay+1)
	  spr(i.f,i.ax,i.ay-wobble,1,1,i.flp)
	 end
	end
	end
	
	draw_splosions()
	
	// draw shadey bits
	for i in all(player.fov) do
	 if dist(player.x,player.y,i[1],i[2])>4 then
	  spr(15,i[1]*8,i[2]*8)
	 end
	end
	
	// draw ship
	sspr(88,16,16,16,shipstart_x*8-8, shipstart_y*8-8-(exit_ceremony_time*32)-(1.0-open_ceremony_time)*32)
 
 
	camera(0,0)
	draw_stats()
	
	if show_map_screen then
	 draw_map_screen()
	end
	
	if showing_exit_ceremony then
  fade_scr(exit_ceremony_time)
 elseif showing_open_ceremony then
  fade_scr(1.0-open_ceremony_time)
 else
  pal()
 end
 
 	
	if dead then
	 draw_death_sceen()
	elseif win then
	 draw_win_screen()
	end
 
end

function draw_stats()
 palt(0,false)
 pal(0,0)
 rectfill(0,0,128,6,0)
 pal()
 print("♥"..player.health.."/"..player.maxhealth,1,1,8)
 print("😐"..player.hunger.."/"..player.maxhunger,48,1,10)
 print("∧"..player.power,96,1,11)

 draw_msgs()
 draw_gear()
end

function draw_gear()
 draw_gear_back(2,8)
 spr(player.w.f,4,10)
 print("wpn",3,21,8)
 
 draw_gear_back(22,8)
 spr(player.a.f,24,10)
 print("arm",23,21,8)
end

function draw_gear_back(ox,oy)
 palt(0,false)
 pal(0,0)
 rectfill(ox,oy,ox+12,oy+18,0)
 rect(ox,oy,ox+12,oy+11,9)
 pal()
end

function draw_map_screen()
 palt(0,false)
 pal(0,0)
 
 rectfill(0,32,128,128-32,0)
 rect(0,32,127,128-32,9)
 
 pal()
 palt()
 
 // level
 for i=1,10 do
  if i<10 then
  	spr(71,8+(i-1)*10,52)
  	spr(70,8+(i-1)*10+5,52)
  else
   spr(72,8+(i-1)*10,52)
  end
  if level==i then
   spr(73,8+(i-1)*10,52)
  end
 end
 print("end",110,53,8)
 
 for i=0,(#map_selections)-1 do
  local mp=map_selections[i+1]
  local sx=16+i*40
  local sy=40
  spr(96+mp.typ-1,sx,sy)
  
  if selected_map==i then
   rect(sx-3,sy-3,sx+10,sy+10,10)
  
   local cola=10
   if fuel_warning then cola=8 end
   print("∧ cost:",8,62,3)
   print("∧"..mp.fuel,40,62,cola)
   
   print("name:",8,70,3)
   print(mp.name2,32,70,11)
   
   print("class:",8,78,3)
   print(mp.name,32,78,10)
   
   print(mp.desc,8,86,9)
  end
 end
end

function fade_scr(fa)

	fa=max(min(1,fa),0)

	local fn=8
	local pn=15
	local fc=1/fn
	local fi=flr(fa/fc)+1

	local fades={
		{1,1,1,1,0,0,0,0},
		{2,2,2,1,1,0,0,0},
		{3,3,4,5,2,1,1,0},
		{4,4,2,2,1,1,1,0},
		{5,5,2,2,1,1,1,0},
		{6,6,13,5,2,1,1,0},
		{7,7,6,13,5,2,1,0},
		{8,8,9,4,5,2,1,0},
		{9,9,4,5,2,1,1,0},
		{10,15,9,4,5,2,1,0},
		{11,11,3,4,5,2,1,0},
		{12,12,13,5,5,2,1,0},
		{13,13,5,5,2,1,1,0},
		{14,9,9,4,5,2,1,0},
		{15,14,9,4,5,2,1,0}
	}

	for n=1,pn do
		pal(n,fades[n][fi],1)
	end

end

function draw_death_sceen()
 palt(0,false)
 pal(0,0)
 
 rectfill(0,32,128,128-32,0)
 rect(0,32,127,128-32,9)
 
 pal()
 palt()
 
 print("◆ you died ◆",36,40,8)
 print(death_reason,24,48,8)
 
 print("only "..(10-level).." jumps to go!",26,64,9)
 
 print("press z+x to restart!",24,80,10)
end

function draw_win_screen()
 palt(0,false)
 pal(0,0)
 
 rectfill(0,32,128,128-32,0)
 rect(0,32,127,128-32,9)
 
 pal()
 palt()
 
 print("◆ you won ◆",36,40,11)
 print("you have reached utopia!",24,48,11)
 
 print("!! congratulations !!",26,64,9)
 
 print("press z+x to restart!",24,80,10)
end
if(_update60)_update=function()_update60()_update_buttons()_update60()end
__gfx__
00000000044888405ddddddd00000000041111900000000000000000001c100000000000003bb300000000000000000004111190000000000211119010101010
0000000004f888801555555d9955995504155190025995500000000001c6c1000288882003b1db30015555109950001500155190945049550411519001010101
00700700028222201555555d11111111021111500211115004aaaaa40cd66c10286666820b499ab00d5cc5d01111401100411150111111110215511010101010
00077000022f1f101555555d1515515102155150041551904ae4447a0c5664c0867787780b155db0055cc5501515115102151400155151510211510001010101
00077000002ffff01555555d151551510415519004155190aeee446a0c566c10867888780b1955b00d5555d01515515104114000151111110045519010101010
00700700005884001555555d111111110411119002111150aeee442a0c5d6c00867787780b1595b0019911901111111404111100142121210411114001010101
00000000005225001555555d4422442202155150022442204a4222a40c55dc00866666680b1111b0099119904422440002155110400541220211515010101010
00000000000202001111111500000000021111500000000004aaaa4001ccc1002888888203bbbb30000000000000000002211150000000000211115001010101
5111111555d5d5d51111111100000000000000000001100000000000000000000000000000001100000011000000110001111110001111000001100000000000
151515111151515d111111150001100000000000001bb1000011110000000000110000100001661000016d1000016d10112222d101122d100011110000000000
111111511515151511111115001bb1000001100001bbbb1001222210111111112210012101166dd10001d1100011ddd11222ee211122e2d101122d1000000000
151551111151515d1111111501bbbb10011bb11001bbdb10122b2b21222222221221122118ddddd100191110018ddd111222ee211222ee210122e21000000000
11155151151515151555555d13bdbb311bbbdbb1013bb31012212121122b2b21012222100111111000011100001111101222222112222221112ee21100000000
151111111151515d1555555d133bb33133bbbb33013333101210112101112110001b2b100000dd000000dd000000dd0012222221122ee221122ee22100111100
115151511515151d1555555d0133331013333331001331000100001000001000000121000001111000011110000111101eeffee112effe21122ff22101111110
51111115111111151111111500111100011111100001100000000000000000000000100000000000000000000000000001111110011111100111111000111100
1111222255554445555555553bb1b1b00111011000011000aaaaaa77499114aa044888401aaddadd511111150000000000000000000000000000000000000000
111122225555444454444445133bbb311bbb113111111110499999974900009a04f888804955995d151515110011155ddd666d00000000000000000000099000
1111222255554444545445453bb3333113bb3b3111b3b33149e9ee9a490000aa028222204559955911515151005111111555110000000000000aa00040999904
111122225555444454444445133b8b813bb333313b3315114999999a4a0000aa022f1f1015995599151515110011155ddd666d0000007000000aaa004449a904
4444555544445555544444453313bb31131b8b811315111049a9a99a4a0000aa002ffff01995599d11515151000511111551100000007007a0aaaa0a444aa944
4444555544445555545445451113311033133310331115004949499a490000aa00dc60004955995d15151511222222222244444407077070aaaa7aaa049aaa90
4444555544445555544444450013310011133100111331004999999a4900009a00dcc00045599559115151512444244499949994007777700aa77aa0049aa940
444455555444555555555555001313100013131000131310444444444441144a000d0d00114411445111111502442424949499400007770000a77a0000499400
11551155cc66cc66cc66cc66020000000000020000020000000000001ddddddd55554445cc66cc66111111110024245566949400400400004000000400000004
11551155cc66cc66cc66cc6600000000000000000000002000200000155d555d55454554cc66cc664411441100022511cd644000940940044000404040004000
5511551166cc66cc666ee6cc0220220000000000020220000222002015d555dd5555445466cccccc4114411400002511cd640000940990490004400000000000
5511551166cc66cc66eeeecc000220000000200000000000020000001555555d4555444466cccccc1144114400222451d6944400400490400004000000000000
cc66cc66cc66cc66cceeee66002220000002000000200000000000001555555d44445455cccccc661995599d00244451d6999400000494000000000000000000
cc66cc66cc66cc66cc6ee666022220000020020000220000000000001155155d45545555cccccc664955995d0052244569944d00004944000000000000000000
66cc66cc66cc66cc66cc66cc000200000220000002022000002000001115515d4554555566cc66cc45599559005d022494405d00004440000004040000000000
66cc66cc66cc66cc66cc66cc00000002000000000000220000000000111111114544554566cc66cc114411440000000240000000000440000000000000000000
0000000004999400000049940000499000000000915518880000000000000000000000000a0000a0000000000d1001c000000000000000000000000000000000
00000000498889940004955900049cc90499999049119940000000000000000000222200aa0000aac6ccc66c0d1001c000000000000000000000000000000000
0000000098888289004952890049c7c9495dd5189d1ddd9400000000000990000220022000000000111111110d10016000000000000000000000000000000000
000000009288828904952929049c7c9491550518155555890044440000999900020000200000000000000000061001c000000000000000000000000000000000
0000000092288889495299294967c940491111909111115900444400009999000200002000000000000000000d1001c000000000000000000000000000000000
00000000492552949529409496559400915199409199199400000000000990000220022000000000111111110d10016000000000000000000000000000000000
000000000495594092940000955940009119400091119400000000000000000000222200aa0000aadd6d6ddd0d10016000000000000000000000000000000000
0000000000499400494000004994000049940000499940000000000000000000000000000a0000a000000000061001c000000000000000000000000000000000
00000000001cc10001cccc1005dcc5d001cccc100299992001dddd10013333100049940000000000000000000000000000000000000000000000000000000000
001cc10001cddc101cd99dc1158498d11c1111c1294444921d7777d1131bb131049cc94000000000000000000000000000000000000000000000000000000000
01c55c101c5dddc1cd5885dcc222888cc1d22d1c94499449d778877d31b1111349dccc9400000000000000000000000000000000000000000000000000000000
1c2542c1c555dddcc512815c21122988c12dd21c949aa949d788887d31bbb1139d9dd9c900000000000000000000000000000000000000000000000000000000
c225522cc5c55cdcc1c99c1c21112228d12cc21d82a77a285622226512233321499dd99400000000000000000000000000000000000000000000000000000000
c5c19c5c01cd9cc11cc88cc12c4499c2d1c22c1d822aa228566226651222232109d99d9000000000000000000000000000000000000000000000000000000000
1c1cc1c10c5555c00c2288c01c2288c11d1111d118222281156666510123321009d99d9000000000000000000000000000000000000000000000000000000000
000000000c5cc5c00c2cc8c0c211288c01dddd100188881001555510001111000494494000000000000000000000000000000000000000000000000000000000
00050000008cc800000552800000800000d666000008000000000000000000000000000000000000000000000000000000000000000000000000000000000000
011d55000050050002259000000510000ddd11600005922000650560000000000000000000000000000000000000000000000000000000000000000000000000
00050000055005501049590200455000ddddd6660441500006500056000000000000000000000000000000000000000000000000000000000000000000000000
000515801595545412555582d11511d15544195a2421100005001005000000000000000000000000000000000000000000000000000000000000000000000000
011d500014545595122288821d151d1d5a114595224244000001d100000000000000000000000000000000000000000000000000000000000000000000000000
009d90000115511012929a820001000066dddd660224420005001005000000000000000000000000000000000000000000000000000000000000000000000000
001d50000011110001228820d1151d1d066dddd00022220001500051000000000000000000000000000000000000000000000000000000000000000000000000
0001000000011000001122001d1011d10066dd000002200000150510000000000000000000000000000000000000000000000000000000000000000000000000
00000000000000000000000000000000000000000000000000000000000000000000000000000000000000000000000000000000000000000000000000000000
00000000000000000000000000000000000000000000000000000000000000000000000000000000000000000000000000000000000000000000000000000000
00000000000000000000000000000000000000000000000000000000000000000000000000000000000000000000000000000000000000000000000000000000
00000000000000000000000000000000000000000000000000000000000000000000000000000000000000000000000000000000000000000000000000000000
00000000000000000000000000000000000000000000000000000000000000000000000000000000000000000000000000000000000000000000000000000000
00000000000000000000000000000000000000000000000000000000000000000000000000000000000000000000000000000000000000000000000000000000
00000000000000000000000000000000000000000000000000000000000000000000000000000000000000000000000000000000000000000000000000000000
00000000000000000000000000000000000000000000000000000000000000000000000000000000000000000000000000000000000000000000000000000000
00000000000000000000000000000000000000000000000000000000000000000000000000000000000000000000000000000000000000000000000000000000
00000000000000000000000000000000000000000000000000000000000000000000000000000000000000000000000000000000000000000000000000000000
00000000000000000000000000000000000000000000000000000000000000000000000000000000000000000000000000000000000000000000000000000000
00000000000000000000000000000000000000000000000000000000000000000000000000000000000000000000000000000000000000000000000000000000
00000000000000000000000000000000000000000000000000000000000000000000000000000000000000000000000000000000000000000000000000000000
00000000000000000000000000000000000000000000000000000000000000000000000000000000000000000000000000000000000000000000000000000000
00000000000000000000000000000000000000000000000000000000000000000000000000000000000000000000000000000000000000000000000000000000
00000000000000000000000000000000000000000000000000000000000000000000000000000000000000000000000000000000000000000000000000000000
00000000000000000000000000000000000000000000000000000000000000000000000000000000000000000000000000000000000000000000000000000000
00000000000000000000000000000000000000000000000000000000000000000000000000000000000000000000000000000000000000000000000000000000
00000000000000000000000000000000000000000000000000000000000000000000000000000000000000000000000000000000000000000000000000000000
00000000000000000000000000000000000000000000000000000000000000000000000000000000000000000000000000000000000000000000000000000000
00000000000000000000000000000000000000000000000000000000000000000000000000000000000000000000000000000000000000000000000000000000
00000000000000000000000000000000000000000000000000000000000000000000000000000000000000000000000000000000000000000000000000000000
00000000000000000000000000000000000000000000000000000000000000000000000000000000000000000000000000000000000000000000000000000000
00000000000000000000000000000000000000000000000000000000000000000000000000000000000000000000000000000000000000000000000000000000
00000000000000000000000000000000000000000000000000000000000000000000000000000000000000000000000000000000000000000000000000000000
00000000000000000000000000000000000000000000000000000000000000000000000000000000000000000000000000000000000000000000000000000000
00000000000000000000000000000000000000000000000000000000000000000000000000000000000000000000000000000000000000000000000000000000
00000000000000000000000000000000000000000000000000000000000000000000000000000000000000000000000000000000000000000000000000000000
00000000000000000000000000000000000000000000000000000000000000000000000000000000000000000000000000000000000000000000000000000000
00000000000000000000000000000000000000000000000000000000000000000000000000000000000000000000000000000000000000000000000000000000
00000000000000000000000000000000000000000000000000000000000000000000000000000000000000000000000000000000000000000000000000000000
00000000000000000000000000000000000000000000000000000000000000000000000000000000000000000000000000000000000000000000000000000000
00000000000000000000000000000000000000000000000000000000000000000000000000000000000000000000000000000000000000000000000000000000
00000000000000000000000000000000000000000000000000000000000000000000000000000000000000000000000000000000000000000000000000000000
00000000000000000000000000000000000000000000000000000000000000000000000000000000000000000000000000000000000000000000000000000000
00000000000000000000000000000000000000000000000000000000000000000000000000000000000000000000000000000000000000000000000000000000
00000000000000000000000000000000000000000000000000000000000000000000000000000000000000000000000000000000000000000000000000000000
00000000000000000000000000000000000000000000000000000000000000000000000000000000000000000000000000000000000000000000000000000000
00000000000000000000000000000000000000000000000000000000000000000000000000000000000000000000000000000000000000000000000000000000
00000000000000000000000000000000000000000000000000000000000000000000000000000000000000000000000000000000000000000000000000000000
00000000000000000000000000000000000000000000000000000000000000000000000000000000000000000000000000000000000000000000000000000000
00000000000000000000000000000000000000000000000000000000000000000000000000000000000000000000000000000000000000000000000000000000
00000000000000000000000000000000000000000000000000000000000000000000000000000000000000000000000000000000000000000000000000000000
00000000000000000000000000000000000000000000000000000000000000000000000000000000000000000000000000000000000000000000000000000000
00000000000000000000000000000000000000000000000000000000000000000000000000000000000000000000000000000000000000000000000000000000
00000000000000000000000000000000000000000000000000000000000000000000000000000000000000000000000000000000000000000000000000000000
00000000000000000000000000000000000000000000000000000000000000000000000000000000000000000000000000000000000000000000000000000000
00000000000000000000000000000000000000000000000000000000000000000000000000000000000000000000000000000000000000000000000000000000
00000000000000000000000000000000000000000000000000000000000000000000000000000000000000000000000000000000000000000000000000000000
00000000000000000000000000000000000000000000000000000000000000000000000000000000000000000000000000000000000000000000000000000000
00000000000000000000000000000000000000000000000000000000000000000000000000000000000000000000000000000000000000000000000000000000
00000000000000000000000000000000000000000000000000000000000000000000000000000000000000000000000000000000000000000000000000000000
00000000000000000000000000000000000000000000000000000000000000000000000000000000000000000000000000000000000000000000000000000000
00000000000000000000000000000000000000000000000000000000000000000000000000000000000000000000000000000000000000000000000000000000
00000000000000000000000000000000000000000000000000000000000000000000000000000000000000000000000000000000000000000000000000000000
00000000000000000000000000000000000000000000000000000000000000000000000000000000000000000000000000000000000000000000000000000000
00000000000000000000000000000000000000000000000000000000000000000000000000000000000000000000000000000000000000000000000000000000
00000000000000000000000000000000000000000000000000000000000000000000000000000000000000000000000000000000000000000000000000000000
00000000000000000000000000000000000000000000000000000000000000000000000000000000000000000000000000000000000000000000000000000000
00000000000000000000000000000000000000000000000000000000000000000000000000000000000000000000000000000000000000000000000000000000
00000000000000000000000000000000000000000000000000000000000000000000000000000000000000000000000000000000000000000000000000000000
00000000000000000000000000000000000000000000000000000000000000000000000000000000000000000000000000000000000000000000000000000000
00000000000000000000000000000000000000000000000000000000000000000000000000000000000000000000000000000000000000000000000000000000
00000000000000000000000000000000000000000000000000000000000000000000000000000000000000000000000000000000000000000000000000000000
00000000000000000000000000000000000000000000000000000000000000000000000000000000000000000000000000000000000000000000000000000000
00000000000000000000000000000000000000000000000000000000000000000000000000000000000000000000000000000000000000000000000000000000
00000000000000000000000000000000000000000000000000000000000000000000000000000000000000000000000000000000000000000000000000000000
00000000000000000000000000000000000000000000000000000000000000000000000000000000000000000000000000000000000000000000000000000000
00000000000000000000000000000000000000000000000000000000000000000000000000000000000000000000000000000000000000000000000000000000
00000000000000000000000000000000000000000000000000000000000000000000000000000000000000000000000000000000000000000000000000000000
00000000000000000000000000000000000000000000000000000000000000000000000000000000000000000000000000000000000000000000000000000000
00000000000000000000000000000000000000000000000000000000000000000000000000000000000000000000000000000000000000000000000000000000
__gff__
0000000101010000000001010101010000000000000000000000000000000000000000000000010100000000000000000000000000000000000000000000000000000000000000000000030300000000000000000000000000000000000000000000000000000000000000000000000000000000000000000000000000000000
0000000000000000000000000000000000000000000000000000000000000000000000000000000000000000000000000000000000000000000000000000000000000000000000000000000000000000000000000000000000000000000000000000000000000000000000000000000000000000000000000000000000000000
__map__
0000000000000000000000000000000000000000000000000000000000000000000000000000000000000000000000000000000000000000000000000000000000000000000000000000000000000000000000000000000000000000000000000000000000000000000000000000000000000000000000000000000000000000
0000000000000000000000000000000000000000000000000000000000000000000000000000000000000000000000000000000000000000000000000000000000000000000000000000000000000000000000000000000000000000000000000000000000000000000000000000000000000000000000000000000000000000
0000000000000000000000000000000000000000000000000000000000000000000000000000000000000000000000000000000000000000000000000000000000000000000000000000000000000000000000000000000000000000000000000000000000000000000000000000000000000000000000000000000000000000
0000000000000000000000000000000000000000000000000000000000000000000000000000000000000000000000000000000000000000000000000000000000000000000000000000000000000000000000000000000000000000000000000000000000000000000000000000000000000000000000000000000000000000
0000000000000000000000000000000000000000000000000000000000000000000000000000000000000000000000000000000000000000000000000000000000000000000000000000000000000000000000000000000000000000000000000000000000000000000000000000000000000000000000000000000000000000
0000000000000000000000000000000000000000000000000000000000000000000000000000000000000000000000000000000000000000000000000000000000000000000000000000000000000000000000000000000000000000000000000000000000000000000000000000000000000000000000000000000000000000
0000000000000000000000000000000000000000000000000000000000000000000000000000000000000000000000000000000000000000000000000000000000000000000000000000000000000000000000000000000000000000000000000000000000000000000000000000000000000000000000000000000000000000
0000000000000000000000000000000000000000000000000000000000000000000000000000000000000000000000000000000000000000000000000000000000000000000000000000000000000000000000000000000000000000000000000000000000000000000000000000000000000000000000000000000000000000
0000000000000000000000000000000000000000000000000000000000000000000000000000000000000000000000000000000000000000000000000000000000000000000000000000000000000000000000000000000000000000000000000000000000000000000000000000000000000000000000000000000000000000
0000000000000000000000000000000000000000000000000000000000000000000000000000000000000000000000000000000000000000000000000000000000000000000000000000000000000000000000000000000000000000000000000000000000000000000000000000000000000000000000000000000000000000
0000000000000000000000000000000000000000000000000000000000000000000000000000000000000000000000000000000000000000000000000000000000000000000000000000000000000000000000000000000000000000000000000000000000000000000000000000000000000000000000000000000000000000
0000000000000000000000000000000000000000000000000000000000000000000000000000000000000000000000000000000000000000000000000000000000000000000000000000000000000000000000000000000000000000000000000000000000000000000000000000000000000000000000000000000000000000
0000000000000000000000000000000000000000000000000000000000000000000000000000000000000000000000000000000000000000000000000000000000000000000000000000000000000000000000000000000000000000000000000000000000000000000000000000000000000000000000000000000000000000
0000000000000000000000000000000000000000000000000000000000000000000000000000000000000000000000000000000000000000000000000000000000000000000000000000000000000000000000000000000000000000000000000000000000000000000000000000000000000000000000000000000000000000
0000000000000000000000000000000000000000000000000000000000000000000000000000000000000000000000000000000000000000000000000000000000000000000000000000000000000000000000000000000000000000000000000000000000000000000000000000000000000000000000000000000000000000
0000000000000000000000000000000000000000000000000000000000000000000000000000000000000000000000000000000000000000000000000000000000000000000000000000000000000000000000000000000000000000000000000000000000000000000000000000000000000000000000000000000000000000
0000000000000000000000000000000000000000000000000000000000000000000000000000000000000000000000000000000000000000000000000000000000000000000000000000000000000000000000000000000000000000000000000000000000000000000000000000000000000000000000000000000000000000
0000000000000000000000000000000000000000000000000000000000000000000000000000000000000000000000000000000000000000000000000000000000000000000000000000000000000000000000000000000000000000000000000000000000000000000000000000000000000000000000000000000000000000
0000000000000000000000000000000000000000000000000000000000000000000000000000000000000000000000000000000000000000000000000000000000000000000000000000000000000000000000000000000000000000000000000000000000000000000000000000000000000000000000000000000000000000
0000000000000000000000000000000000000000000000000000000000000000000000000000000000000000000000000000000000000000000000000000000000000000000000000000000000000000000000000000000000000000000000000000000000000000000000000000000000000000000000000000000000000000
0000000000000000000000000000000000000000000000000000000000000000000000000000000000000000000000000000000000000000000000000000000000000000000000000000000000000000000000000000000000000000000000000000000000000000000000000000000000000000000000000000000000000000
0000000000000000000000000000000000000000000000000000000000000000000000000000000000000000000000000000000000000000000000000000000000000000000000000000000000000000000000000000000000000000000000000000000000000000000000000000000000000000000000000000000000000000
0000000000000000000000000000000000000000000000000000000000000000000000000000000000000000000000000000000000000000000000000000000000000000000000000000000000000000000000000000000000000000000000000000000000000000000000000000000000000000000000000000000000000000
0000000000000000000000000000000000000000000000000000000000000000000000000000000000000000000000000000000000000000000000000000000000000000000000000000000000000000000000000000000000000000000000000000000000000000000000000000000000000000000000000000000000000000
0000000000000000000000000000000000000000000000000000000000000000000000000000000000000000000000000000000000000000000000000000000000000000000000000000000000000000000000000000000000000000000000000000000000000000000000000000000000000000000000000000000000000000
0000000000000000000000000000000000000000000000000000000000000000000000000000000000000000000000000000000000000000000000000000000000000000000000000000000000000000000000000000000000000000000000000000000000000000000000000000000000000000000000000000000000000000
0000000000000000000000000000000000000000000000000000000000000000000000000000000000000000000000000000000000000000000000000000000000000000000000000000000000000000000000000000000000000000000000000000000000000000000000000000000000000000000000000000000000000000
0000000000000000000000000000000000000000000000000000000000000000000000000000000000000000000000000000000000000000000000000000000000000000000000000000000000000000000000000000000000000000000000000000000000000000000000000000000000000000000000000000000000000000
0000000000000000000000000000000000000000000000000000000000000000000000000000000000000000000000000000000000000000000000000000000000000000000000000000000000000000000000000000000000000000000000000000000000000000000000000000000000000000000000000000000000000000
0000000000000000000000000000000000000000000000000000000000000000000000000000000000000000000000000000000000000000000000000000000000000000000000000000000000000000000000000000000000000000000000000000000000000000000000000000000000000000000000000000000000000000
0000000000000000000000000000000000000000000000000000000000000000000000000000000000000000000000000000000000000000000000000000000000000000000000000000000000000000000000000000000000000000000000000000000000000000000000000000000000000000000000000000000000000000
0000000000000000000000000000000000000000000000000000000000000000000000000000000000000000000000000000000000000000000000000000000000000000000000000000000000000000000000000000000000000000000000000000000000000000000000000000000000000000000000000000000000000000
